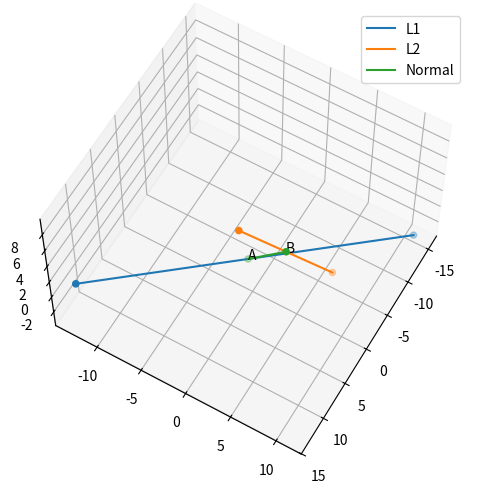

Recreate this plot in Python.
import numpy as np
import matplotlib.pyplot as plt
from mpl_toolkits.mplot3d import Axes3D

x1 = np.array([[-1],[-1],[-1]])
x2 = np.array([[3],[5],[7]])

#Direction vectors
m1 = np.array([[7],[-6],[1]])
m2 = np.array([[1],[-2],[1]])
mat = np.block([m1,m2,x2-x1])
print(mat)
print(np.linalg.matrix_rank(mat))

M = np.block([m1,m2])
print(M)
M1 = M.T @ M

print(f"M1= {M1}")

M2 = M.T @(x2-x1)
print(f"M2 = {M2.T[0]}")

l1,l2 = np.linalg.lstsq(M1,M2.T[0],rcond = None)[0]

print(l1, -l2)
#Points
A = x1 + (l1)*m1
B = x2 + (-l2)*m2

print(A) 
print(B)
print(np.linalg.norm(A-B))

#Arrays for plotting
M = np.hstack((A-2*m1,A+2*m1))
N = np.hstack((B-2*m2,B+2*m2))
P = np.hstack((A,B))

# Plot
fig = plt.figure()
ax = plt.axes(projection='3d')
ax.plot(M[0], M[1], M[2])
ax.plot(N[0], N[1], N[2])
ax.plot(P[0], P[1], P[2])
ax.scatter(M[0], M[1], M[2])
ax.scatter(N[0], N[1], N[2])
ax.scatter(P[0], P[1], P[2])
ax.text(A[0][0],A[1][0],A[2][0],'A')
ax.text(B[0][0],B[1][0],B[2][0],'B')
plt.legend(['L1','L2','Normal'])
ax.view_init(60,30)
plt.grid()
plt.tight_layout()
plt.show()
